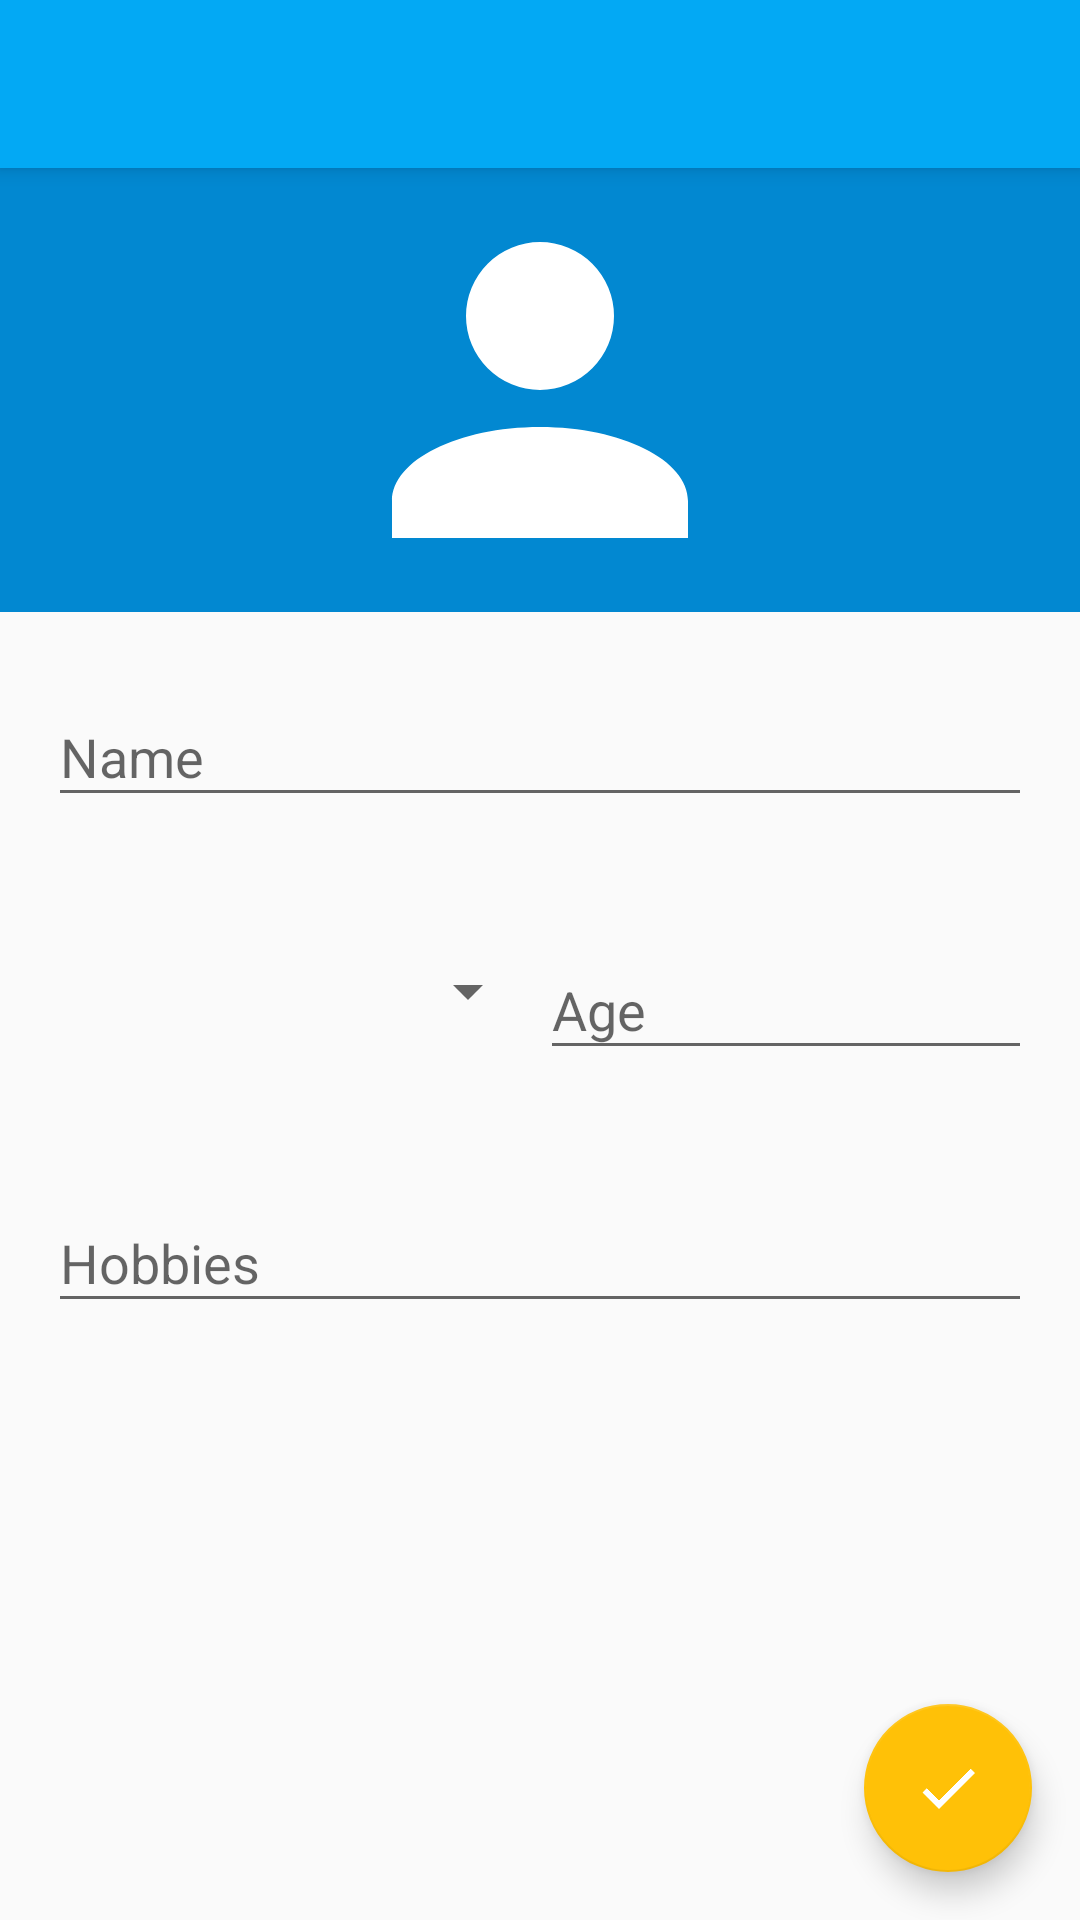

Produce the Android XML layout that renders to this screen, including the resource entries it uses.
<!-- AndroidManifest.xml: activity theme AppTheme.NoActionBar -->
<!-- res/layout/activity_details.xml -->
<?xml version="1.0" encoding="utf-8"?>
<android.support.design.widget.CoordinatorLayout
    xmlns:android="http://schemas.android.com/apk/res/android"
    xmlns:app="http://schemas.android.com/apk/res-auto"
    xmlns:tools="http://schemas.android.com/tools"
    android:layout_width="match_parent"
    android:layout_height="match_parent"
    tools:context=".ui.details.DetailsActivity"
    >

    <android.support.design.widget.AppBarLayout
        android:layout_width="match_parent"
        android:layout_height="wrap_content"
        android:theme="@style/AppTheme.AppBarOverlay"
        >

        <android.support.v7.widget.Toolbar
            android:id="@+id/toolbar"
            android:layout_width="match_parent"
            android:layout_height="?attr/actionBarSize"
            android:background="?attr/colorPrimary"
            app:popupTheme="@style/AppTheme.PopupOverlay"
            />

    </android.support.design.widget.AppBarLayout>

    <android.support.v4.widget.NestedScrollView
        android:layout_width="match_parent"
        android:layout_height="match_parent"
        android:scrollbars="vertical"
        app:layout_behavior="@string/appbar_scrolling_view_behavior"
        >

        <LinearLayout
            android:layout_width="match_parent"
            android:layout_height="wrap_content"
            android:orientation="vertical"
            >

            <ImageView
                android:id="@+id/image"
                android:layout_width="match_parent"
                android:layout_height="148dp"
                android:background="@color/color_primary_dark"
                android:src="@drawable/ic_account"
                />

            <android.support.design.widget.TextInputLayout
                android:layout_width="match_parent"
                android:layout_height="wrap_content"
                android:hint="@string/profile_name"
                android:layout_margin="16dp"
                >

                <android.support.design.widget.TextInputEditText
                    android:id="@+id/name"
                    android:layout_width="match_parent"
                    android:layout_height="wrap_content"
                    android:focusable="true"
                    android:focusableInTouchMode="true"
                    android:imeOptions="actionNext"
                    android:importantForAutofill="no"
                    android:inputType="textCapWords"
                    android:maxLength="100"
                    android:singleLine="true"
                    />

            </android.support.design.widget.TextInputLayout>

            <LinearLayout
                android:layout_width="match_parent"
                android:layout_height="wrap_content"
                android:baselineAligned="false"
                android:layout_margin="16dp"
                android:orientation="horizontal"
                >

                <android.support.v7.widget.AppCompatSpinner
                    android:id="@+id/gender"
                    android:layout_width="match_parent"
                    android:layout_height="match_parent"
                    android:layout_weight="1"
                    />

                <android.support.design.widget.TextInputLayout
                    android:layout_width="match_parent"
                    android:layout_height="wrap_content"
                    android:hint="@string/profile_age"
                    android:layout_weight="1"
                    >

                    <android.support.design.widget.TextInputEditText
                        android:id="@+id/age"
                        android:layout_width="match_parent"
                        android:layout_height="wrap_content"
                        android:imeOptions="actionNext"
                        android:inputType="number"
                        android:maxLength="3"
                        android:singleLine="true"
                        />

                </android.support.design.widget.TextInputLayout>

            </LinearLayout>

            <android.support.design.widget.TextInputLayout
                android:layout_width="match_parent"
                android:layout_height="wrap_content"
                android:hint="@string/profile_hobbies"
                android:layout_margin="16dp"
                >

                <android.support.design.widget.TextInputEditText
                    android:id="@+id/hobbies"
                    android:layout_width="match_parent"
                    android:layout_height="wrap_content"
                    android:inputType="textMultiLine"
                    android:maxLines="10"
                    />

            </android.support.design.widget.TextInputLayout>

        </LinearLayout>

    </android.support.v4.widget.NestedScrollView>

    <android.support.design.widget.FloatingActionButton
        android:id="@+id/save_fab"
        android:layout_width="wrap_content"
        android:layout_height="wrap_content"
        android:layout_gravity="bottom|end"
        android:layout_margin="@dimen/fab_margin"
        app:srcCompat="@drawable/ic_check"
        />

</android.support.design.widget.CoordinatorLayout>
<!-- resources referenced by this layout -->
<resources>
  <color name="color_primary_dark">#0288D1</color>
  <dimen name="fab_margin">16dp</dimen>
  <!-- drawable ic_account (drawable) -->
  <vector
      xmlns:android="http://schemas.android.com/apk/res/android"
      android:height="24dp"
      android:width="24dp"
      android:viewportWidth="24"
      android:viewportHeight="24"
      >
      <path
          android:fillColor="#FFFFFF"
          android:pathData="M12,4A4,4 0 0,1 16,8A4,4 0 0,1 12,12A4,4 0 0,1 8,8A4,4 0 0,1 12,4M12,14C16.42,14 20,15.79 20,18V20H4V18C4,15.79 7.58,14 12,14Z"
          />
  </vector>
  <!-- drawable ic_check (drawable) -->
  <vector
      xmlns:android="http://schemas.android.com/apk/res/android"
      android:height="24dp"
      android:width="24dp"
      android:viewportWidth="24"
      android:viewportHeight="24"
      >
      <path
          android:fillColor="#FFFFFF"
          android:pathData="M21,7L9,19L3.5,13.5L4.91,12.09L9,16.17L19.59,5.59L21,7Z"
          />
  </vector>
  <string name="profile_age">Age</string>
  <string name="profile_hobbies">Hobbies</string>
  <string name="profile_name">Name</string>
  <style name="AppTheme.AppBarOverlay" parent="ThemeOverlay.AppCompat.Dark.ActionBar" />
  <style name="AppTheme.PopupOverlay" parent="ThemeOverlay.AppCompat.Light" />
  <style name="AppTheme.NoActionBar">
          <item name="windowActionBar">false</item>
          <item name="windowNoTitle">true</item>
      </style>
</resources>
